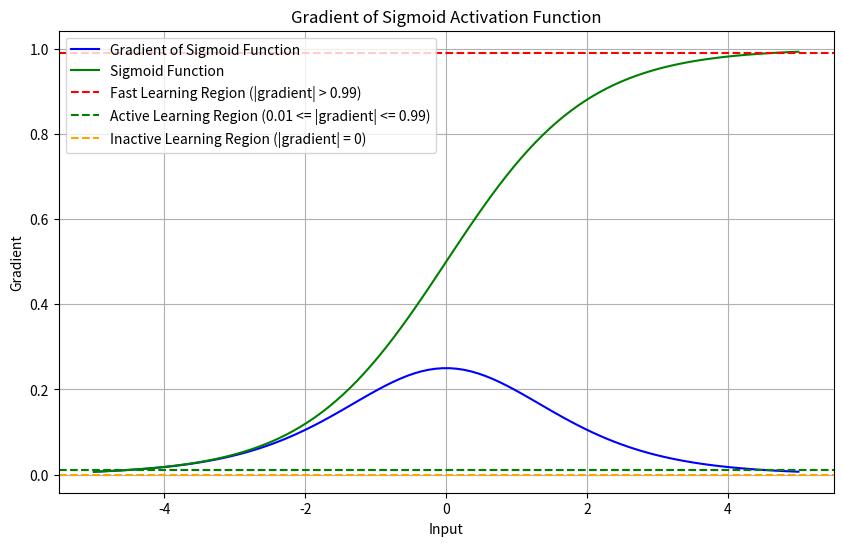

Source code (Python):
import numpy as np
import matplotlib.pyplot as plt


def sigmoid(z):
    return 1 / (1 + np.exp(-z))


def sigmoid_derivative(z):
    return sigmoid(z) * (1 - sigmoid(z))


# Define the range of input values
input_range = np.linspace(-5, 5, 100)

# Calculate gradients
gradient = sigmoid_derivative(input_range)

actual_relu = sigmoid(input_range)

# Plot the gradient
plt.figure(figsize=(10, 6))
plt.plot(input_range, gradient,
         label='Gradient of Sigmoid Function', color='blue')
plt.plot(input_range, actual_relu,
         label='Sigmoid Function', color='green')
plt.axhline(y=0.99, color='red', linestyle='--',
            label='Fast Learning Region (|gradient| > 0.99)')
plt.axhline(y=0.01, color='green', linestyle='--',
            label='Active Learning Region (0.01 <= |gradient| <= 0.99)')
plt.axhline(y=0, color='orange', linestyle='--',
            label='Inactive Learning Region (|gradient| = 0)')
plt.xlabel('Input')
plt.ylabel('Gradient')
plt.title('Gradient of Sigmoid Activation Function')
plt.legend()
plt.grid(True)
plt.show()
